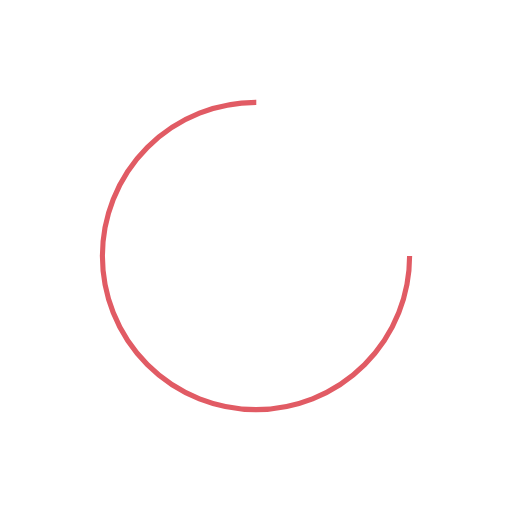
t = 0.00 s
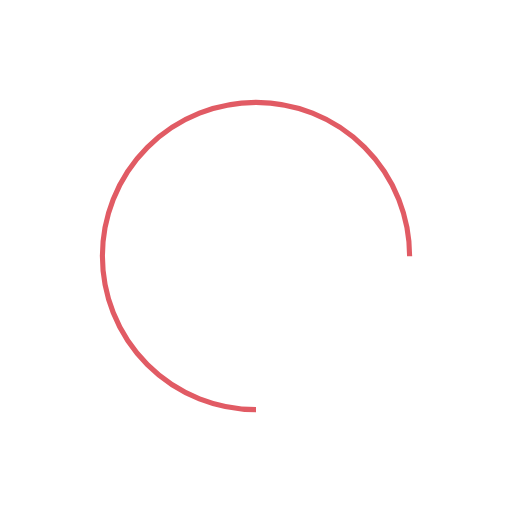
t = 0.25 s
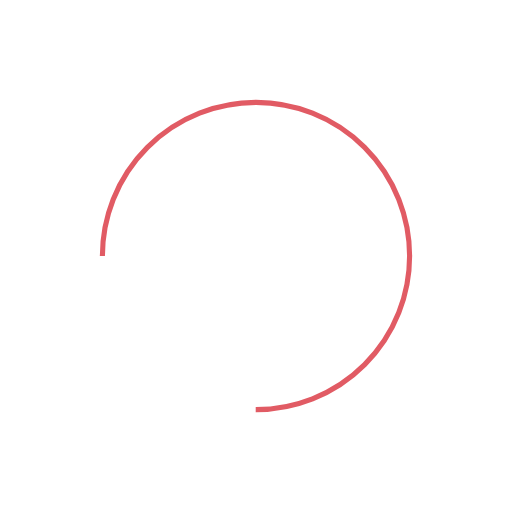
t = 0.50 s
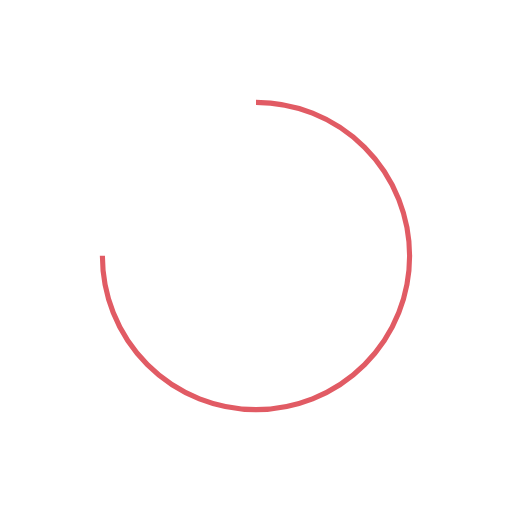
t = 0.75 s

The animated SVG that drew these frames (rendered in a browser with its animation timeline set to each time). Animation: 1 SMIL element (animateTransform=1); one cycle of 1.00 s, repeats indefinitely.

<?xml version="1.0" encoding="utf-8"?>
<svg xmlns="http://www.w3.org/2000/svg" xmlns:xlink="http://www.w3.org/1999/xlink" style="margin: auto; background: rgb(255, 255, 255); display: block; shape-rendering: auto;" width="200px" height="200px" viewBox="0 0 100 100" preserveAspectRatio="xMidYMid">
<circle cx="50" cy="50" fill="none" stroke="#e15b64" stroke-width="1" r="30" stroke-dasharray="141.37166941154067 49.12388980384689">
  <animateTransform attributeName="transform" type="rotate" repeatCount="indefinite" dur="1s" values="0 50 50;360 50 50" keyTimes="0;1"></animateTransform>
</circle>
</svg>
